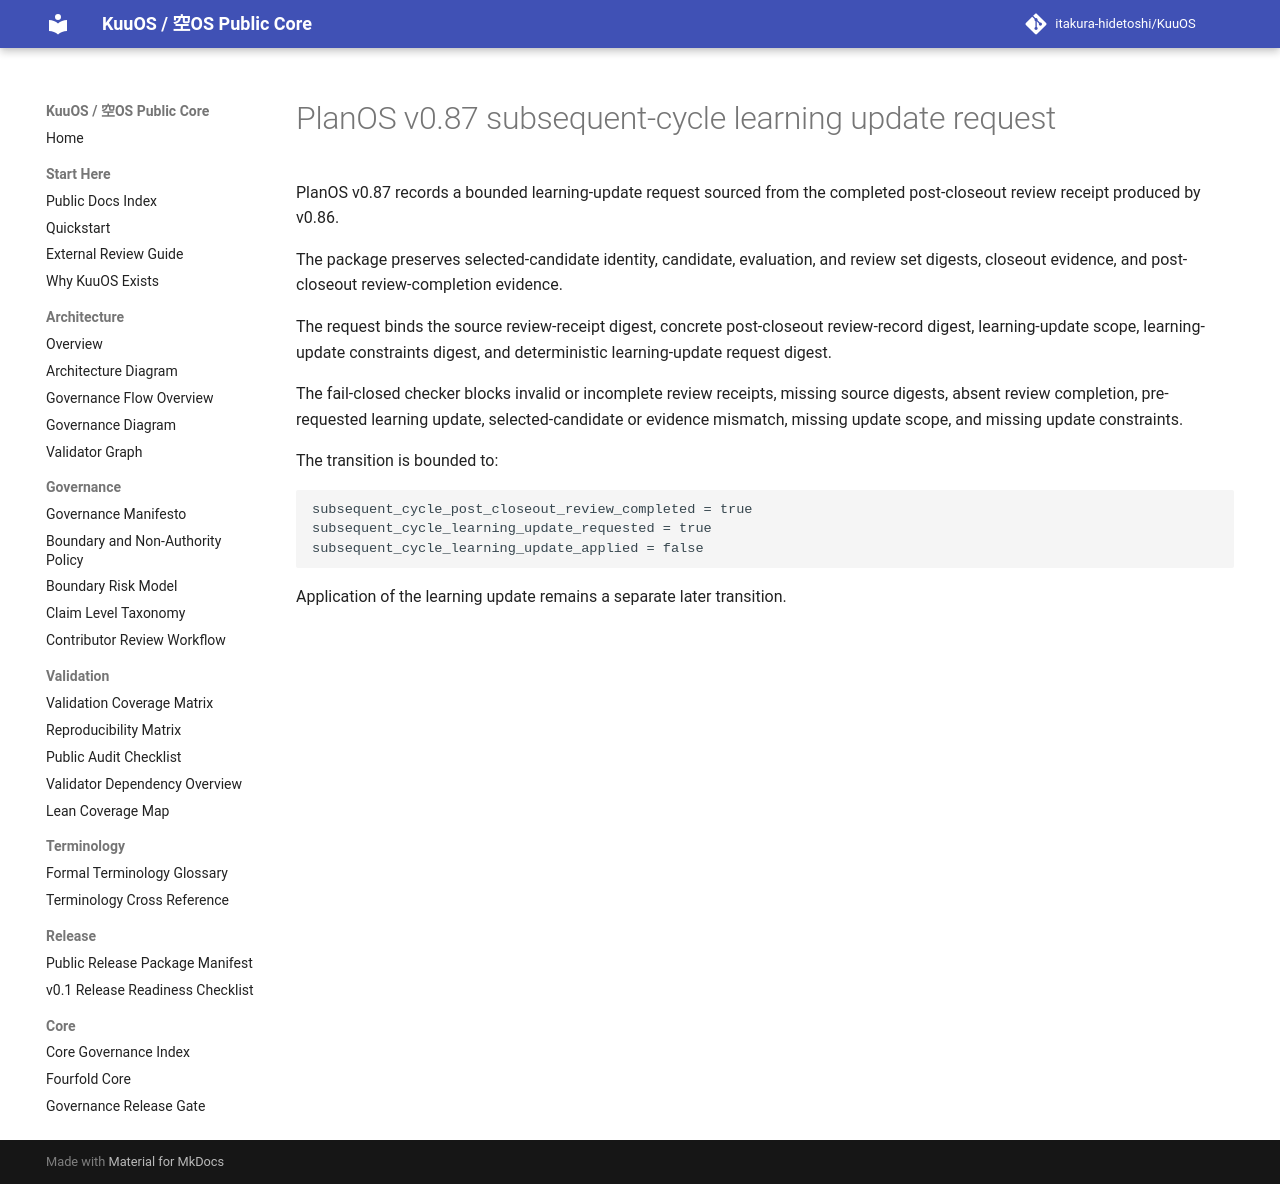

repository: itakura-hidetoshi/KuuOS · page: planos_subsequent_cycle_learning_update_request_v0_87/index.html · generator: mkdocs

# PlanOS v0.87 subsequent-cycle learning update request

PlanOS v0.87 records a bounded learning-update request sourced from the completed post-closeout review receipt produced by v0.86.

The package preserves selected-candidate identity, candidate, evaluation, and review set digests, closeout evidence, and post-closeout review-completion evidence.

The request binds the source review-receipt digest, concrete post-closeout review-record digest, learning-update scope, learning-update constraints digest, and deterministic learning-update request digest.

The fail-closed checker blocks invalid or incomplete review receipts, missing source digests, absent review completion, pre-requested learning update, selected-candidate or evidence mismatch, missing update scope, and missing update constraints.

The transition is bounded to:

```text
subsequent_cycle_post_closeout_review_completed = true
subsequent_cycle_learning_update_requested = true
subsequent_cycle_learning_update_applied = false
```

Application of the learning update remains a separate later transition.
